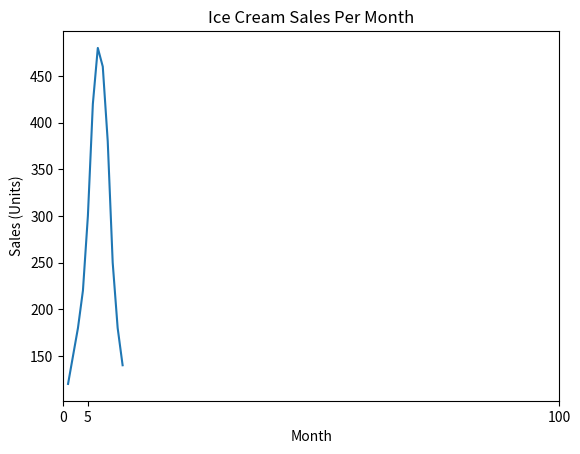

The matplotlib source for this figure:
import matplotlib.pyplot as plt

def main():
    months = ["Jan", "Feb", "Mar", "Apr", "May", "Jun",
          "Jul", "Aug", "Sep", "Oct", "Nov", "Dec"]

    x = [1,2,3,4,5,6,7,8,9,10,11,12]  # Numeric x-axis for months
    y = [120, 150, 180, 220, 300, 420, 480, 460, 380, 250, 180, 140]  #
    plt.plot(x, y)
    plt.title("Ice Cream Sales Per Month")
    plt.xticks([0,5, 100])
    plt.xlabel("Month")
    plt.ylabel("Sales (Units)")


    plt.show()

if __name__== "__main__":
    main()
